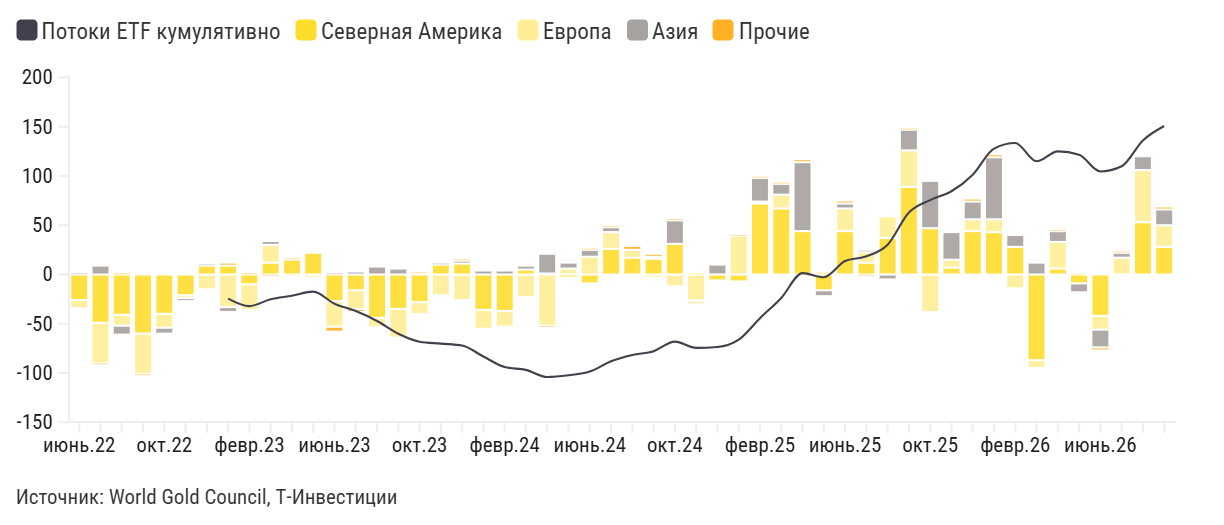

Data behind this chart, as committed beside it:
Date, Потоки ETF кумулятивно, Северная Америка, Европа, Азия, Прочие
июнь.22, , -???????????????????????26, -?????????????????????????7, 1, 0
июль.22, , -???????????????????????49, -???????????????????????41, 8, -?????????????????????????1
авг.22, , -???????????????????????41, -???????????????????????11, -?????????????????????????8, 1
сент.22, , -???????????????????????60, -???????????????????????41, 0, -?????????????????????????1
окт.22, , -???????????????????????40, -???????????????????????14, -?????????????????????????5, 0
нояб.22, , -???????????????????????21, -?????????????????????????3, -?????????????????????????2, -?????????????????????????0
дек.22, , 9, -???????????????????????14, 1, -?????????????????????????0
янв.23, -???????????????????????26, 9, -???????????????????????33, -?????????????????????????4, 2
февр.23, -???????????????????????61, -???????????????????????10, -???????????????????????25, -?????????????????????????0, 1
март.23, -???????????????????????29, 12, 18, 3, -?????????????????????????1
апр.23, -???????????????????????13, 15, -?????????????????????????1, 0, 1
май.23, 6, 21, -?????????????????????????2, 0, 0
июнь.23, -???????????????????????50, -???????????????????????27, -???????????????????????26, 1, -?????????????????????????4
июль.23, -???????????????????????84, -???????????????????????16, -???????????????????????19, 2, -?????????????????????????2
авг.23, -????????????????????130, -???????????????????????44, -?????????????????????????8, 7, 0
сент.23, -????????????????????189, -???????????????????????35, -???????????????????????28, 5, -?????????????????????????0
окт.23, -????????????????????226, -???????????????????????28, -???????????????????????11, 1, 1
нояб.23, -????????????????????235, 10, -???????????????????????20, 1, -?????????????????????????0
дек.23, -????????????????????244, 11, -???????????????????????25, 3, 1
янв.24, -????????????????????295, -???????????????????????36, -???????????????????????18, 3, -?????????????????????????0
февр.24, -????????????????????344, -???????????????????????37, -???????????????????????15, 3, -?????????????????????????0
март.24, -????????????????????357, 5, -???????????????????????22, 3, 0
апр.24, -????????????????????390, 1, -???????????????????????52, 19, -?????????????????????????1
май.24, -????????????????????382, -?????????????????????????2, 6, 5, -?????????????????????????0
июнь.24, -????????????????????365, -?????????????????????????8, 18, 7, 1
июль.24, -????????????????????317, 26, 17, 5, 1
авг.24, -????????????????????288, 17, 8, 0, 3
сент.24, -????????????????????270, 16, -?????????????????????????2, 2, 2
окт.24, -????????????????????226, 31, -???????????????????????11, 24, 1
нояб.24, -????????????????????255, 1, -???????????????????????26, -?????????????????????????2, -?????????????????????????1
дек.24, -????????????????????251, -?????????????????????????5, -?????????????????????????0, 9, -?????????????????????????0
янв.25, -????????????????????217, -?????????????????????????6, 39, 0, 1
февр.25, -????????????????????117, 72, 2, 24, 1
март.25, -???????????????????????23, 67, 14, 11, 1
апр.25, 92, 44, -?????????????????????????1, 70, 2
май.25, 73, -???????????????????????16, 2, -?????????????????????????5, -?????????????????????????0
июнь.25, 148, 44, 23, 5, 2
июль.25, 170, 12, 11, 1, -?????????????????????????1
авг.25, 224, 37, 21, -?????????????????????????4, -?????????????????????????0
сент.25, 373, 89, 37, 21, 1
окт.25, 431, 47, -???????????????????????37, 47, 0
нояб.25, 472, 7, 8, 27, -?????????????????????????0
дек.25, 549, 44, 12, 18, 2
янв.26, 670, 43, 13, 63, 2
февр.26, 696, 28, -???????????????????????13, 11, 0
март.26, 611, -???????????????????????87, -?????????????????????????7, 11, -?????????????????????????0
апр.26, 657, 6, 27, 11, 1
май.26, 641, -?????????????????????????9, 1, -?????????????????????????8, -?????????????????????????0
июнь.26, 564, -???????????????????????42, -???????????????????????14, -???????????????????????18, -?????????????????????????2
июль.26, 588, 0, 17, 5, 1
авг.26, 708, 53, 53, 13, 0
сент.26, 775, 28, 22, 16, 2
